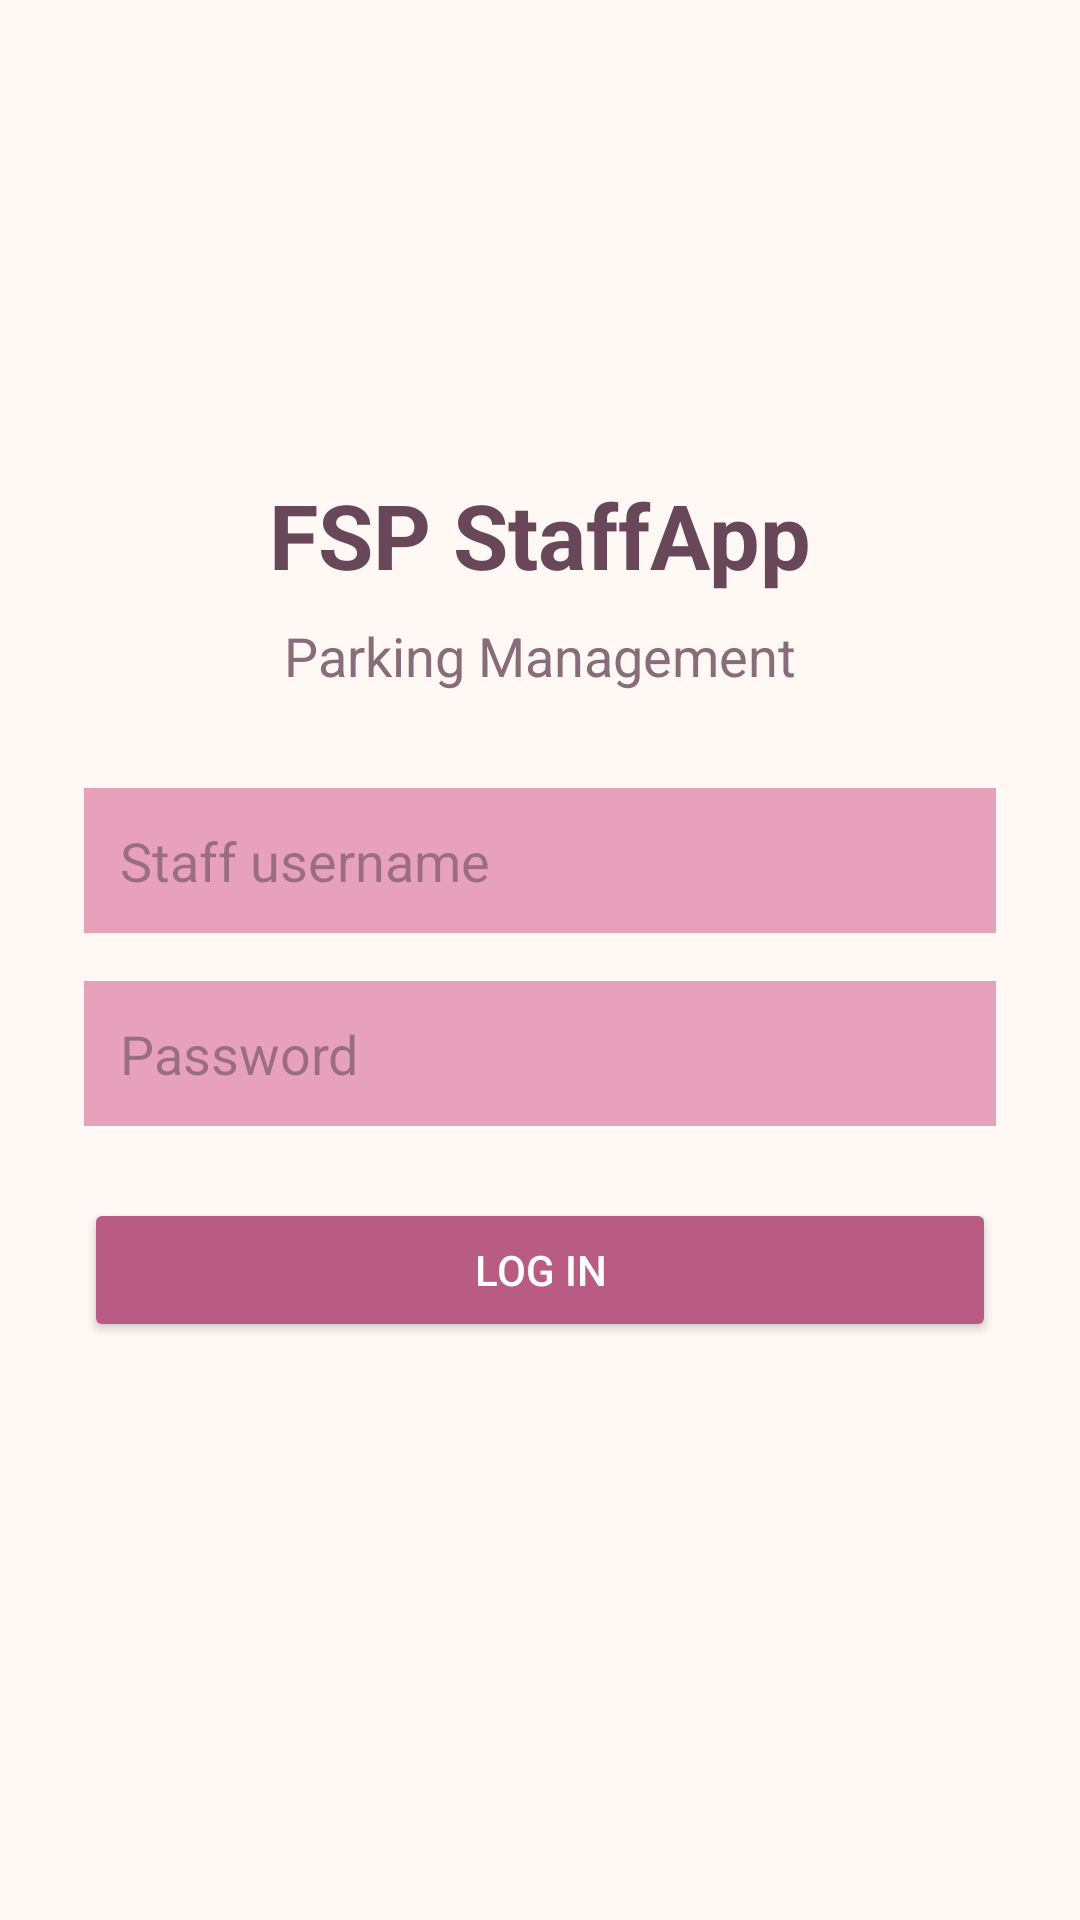

The Android layout XML behind this screen, and the referenced resources:
<!-- AndroidManifest.xml: application theme Theme.FSP_StaffApp -->
<!-- res/layout/activity_main.xml -->
<?xml version="1.0" encoding="utf-8"?>
<androidx.constraintlayout.widget.ConstraintLayout
    xmlns:android="http://schemas.android.com/apk/res/android"
    xmlns:app="http://schemas.android.com/apk/res-auto"
    android:id="@+id/main"
    android:layout_width="match_parent"
    android:layout_height="match_parent"
    android:background="#FFF8F5">

    <LinearLayout
        android:layout_width="match_parent"
        android:layout_height="wrap_content"
        android:orientation="vertical"
        android:gravity="center_horizontal"
        android:padding="28dp"
        android:background="#FFF8F5"
        app:layout_constraintTop_toTopOf="parent"
        app:layout_constraintBottom_toBottomOf="parent"
        app:layout_constraintStart_toStartOf="parent"
        app:layout_constraintEnd_toEndOf="parent">

        <TextView
            android:layout_width="wrap_content"
            android:layout_height="wrap_content"
            android:text="@string/app_name"
            android:textColor="#684858"
            android:textSize="30sp"
            android:textStyle="bold"
            android:layout_marginBottom="8dp" />

        <TextView
            android:layout_width="wrap_content"
            android:layout_height="wrap_content"
            android:text="@string/login_subtitle"
            android:textColor="#876C79"
            android:textSize="18sp"
            android:layout_marginBottom="32dp" />

        <EditText
            android:id="@+id/usernameInput"
            android:layout_width="match_parent"
            android:layout_height="wrap_content"
            android:hint="@string/username_hint"
            android:inputType="text"
            android:autofillHints="username"
            android:singleLine="true"
            android:backgroundTint="#E8A1BB"
            android:background="#FCE7EF"
            android:padding="12dp"
            android:layout_marginBottom="16dp" />

        <EditText
            android:id="@+id/passwordInput"
            android:layout_width="match_parent"
            android:layout_height="wrap_content"
            android:hint="@string/password_hint"
            android:inputType="textPassword"
            android:autofillHints="password"
            android:singleLine="true"
            android:backgroundTint="#E8A1BB"
            android:background="#FCE7EF"
            android:padding="12dp"
            android:layout_marginBottom="24dp" />

        <Button
            android:id="@+id/loginButton"
            android:layout_width="match_parent"
            android:layout_height="wrap_content"
            android:text="@string/login_btn"
            android:textColor="#FFFFFF"
            android:backgroundTint="#B85C83" />

        <TextView
            android:id="@+id/loginMessage"
            android:layout_width="match_parent"
            android:layout_height="wrap_content"
            android:gravity="center"
            android:textColor="#B00020"
            android:layout_marginTop="16dp" />

    </LinearLayout>

</androidx.constraintlayout.widget.ConstraintLayout>
<!-- resources referenced by this layout -->
<resources>
  <string name="app_name">FSP StaffApp</string>
  <string name="login_btn">Log in</string>
  <string name="login_subtitle">Parking Management</string>
  <string name="password_hint">Password</string>
  <string name="username_hint">Staff username</string>
  <style name="Theme.FSP_StaffApp" parent="Base.Theme.FSP_StaffApp" />
  <style name="Base.Theme.FSP_StaffApp" parent="Theme.Material3.DayNight.NoActionBar">
          
          
      </style>
</resources>
